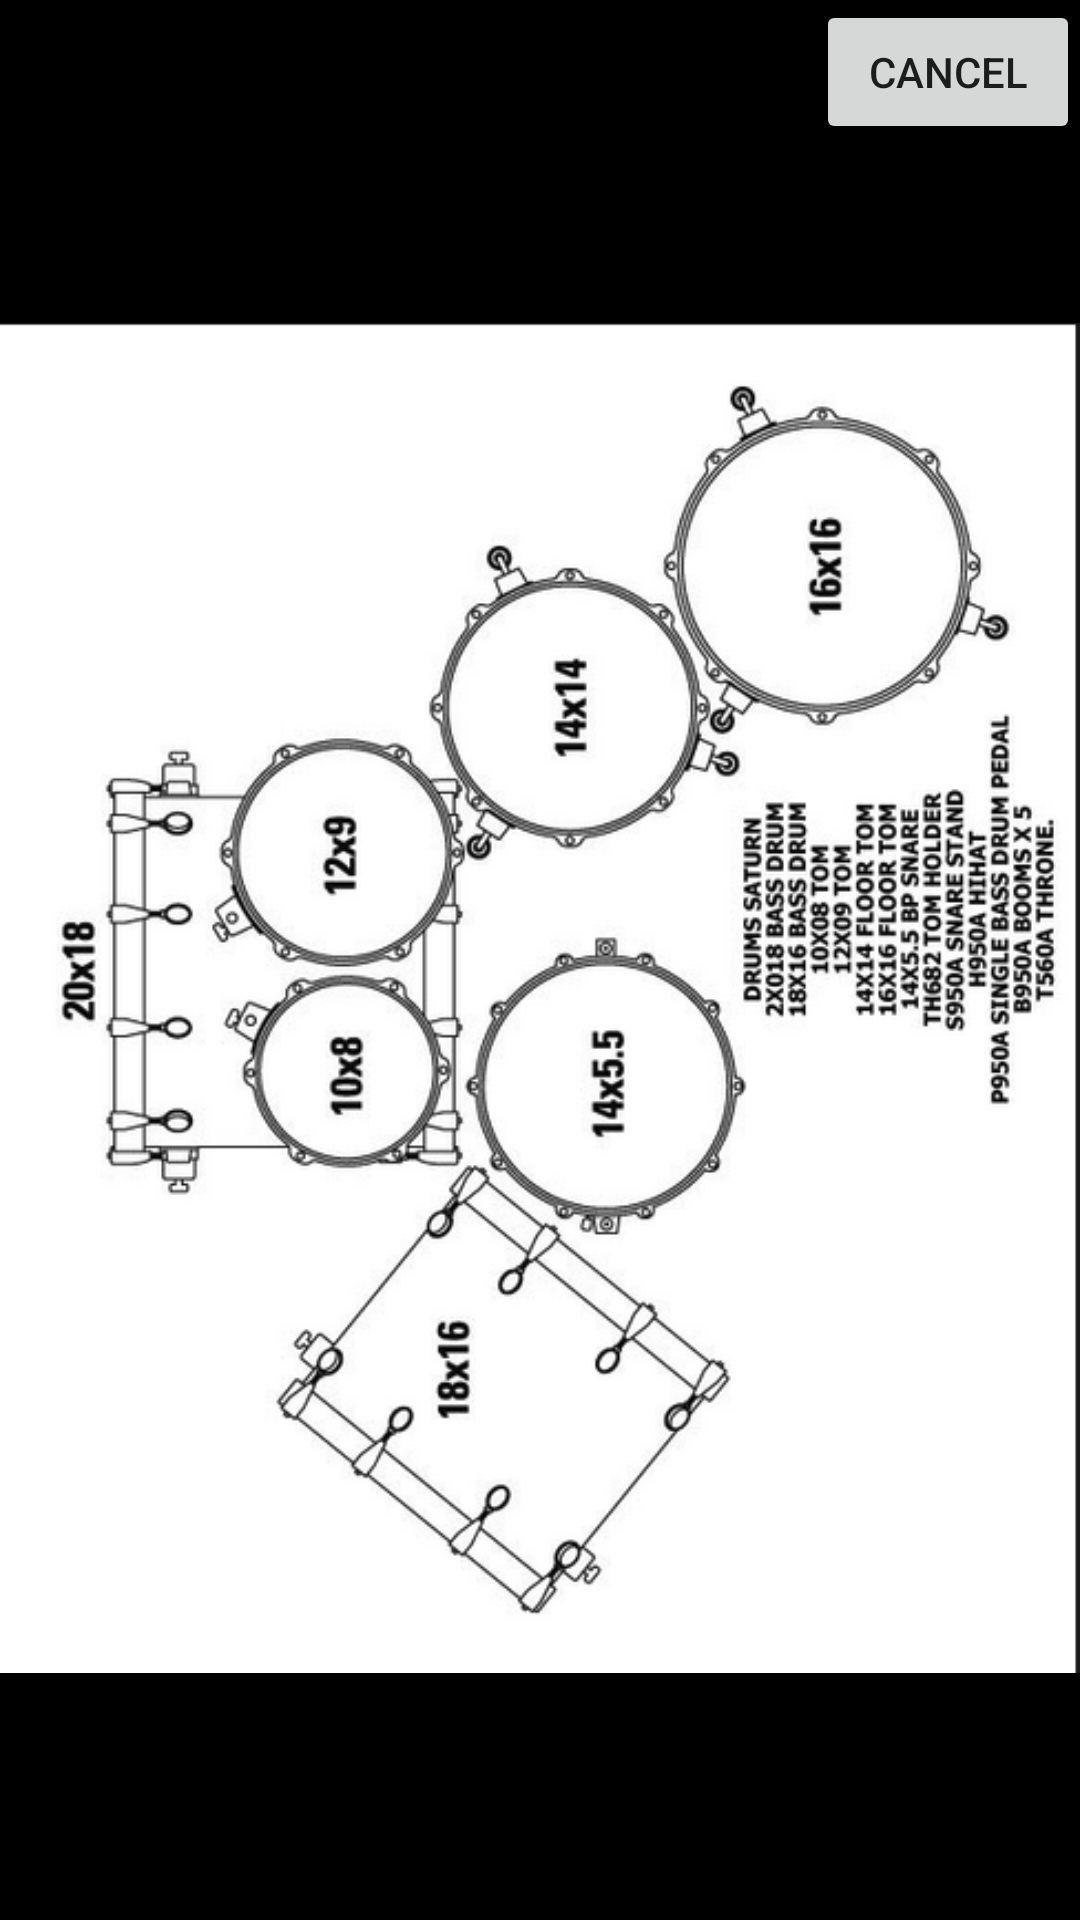

Write the Android layout XML for this screen, with the resource values it uses.
<!-- AndroidManifest.xml: fallback theme Theme.MaterialComponents.DayNight.NoActionBar -->
<!-- res/layout/drumstone.xml -->
<?xml version="1.0" encoding="utf-8"?>
<RelativeLayout xmlns:android="http://schemas.android.com/apk/res/android"
    android:layout_width="fill_parent"
    android:layout_height="fill_parent" 
    android:background="@android:color/white" >    
    <ImageView 
        android:src="@drawable/drumset_portrait"
        android:id="@+id/drumsetbackground"
        android:background="@color/black"
        android:paddingTop="25dp"
        android:layout_height="fill_parent"
        android:layout_width="fill_parent"
        android:screenOrientation="portrait"
        >
    </ImageView>

    <Button
        android:id="@+id/drumscancel"
        android:layout_width="wrap_content"
        android:layout_height="wrap_content"
        android:layout_alignParentRight="true"
        android:layout_alignParentTop="true"
        android:text="@string/cancel" />

</RelativeLayout>
<!-- resources referenced by this layout -->
<resources>
  <color name="black">#000000</color>
  <!-- drawable drumset_portrait: png bitmap (drawable-ldpi, 172679 bytes) -->
  <string name="cancel">Cancel</string>
</resources>
